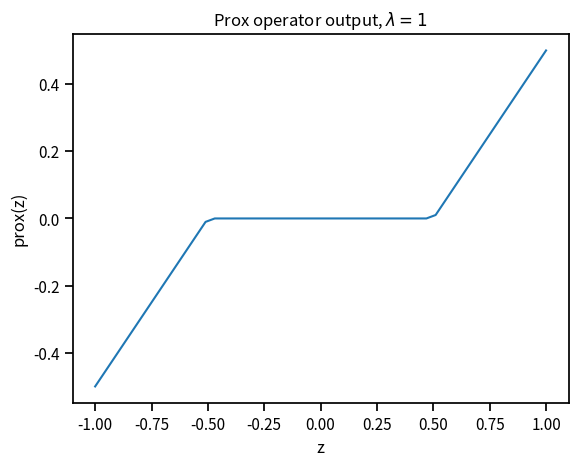

This figure's Python source:
import matplotlib as mpl
from pylab import *
import seaborn as sns
sns.set_context('notebook')
FONT_SIZE = 18

def objective_plot():
    N = 1e3
    x = linspace(-10, 10, num=N)
    y = 4

    phi = {str(lambda_) : (x - y)**2 + lambda_*abs(x) for lambda_ in [0.1, 10]}

    figure()
    for lambda_ in phi:
        plot(x, phi[lambda_], label=r'$\lambda = {}$'.format(lambda_))
    plot(y, 0.1*abs(y), 'og')

    title(r'$\phi(x)$', fontsize=FONT_SIZE)
    text(y, 10, r'$y_i$', fontsize=FONT_SIZE)
    xlabel(r'$x$', fontsize=FONT_SIZE)
    ylabel(r'$({} - x)^2 + |x|$'.format(y), fontsize=FONT_SIZE)
    ylim(-10, 300)
    legend(loc='best')
    savefig('prox_scalar.png', bbox_inches='tight')
    show()

def prox(z, threshold):
    t = abs(z) - threshold
    t[t < 0] = 0
    return sign(z) * t

t = linspace(-1, 1)
x = prox(t, 0.5)

figure()
plot(t, x)
xlabel('z')
ylabel(r'prox(z)')
title(r'Prox operator output, $\lambda = 1$')
savefig('prox.png')
show()
